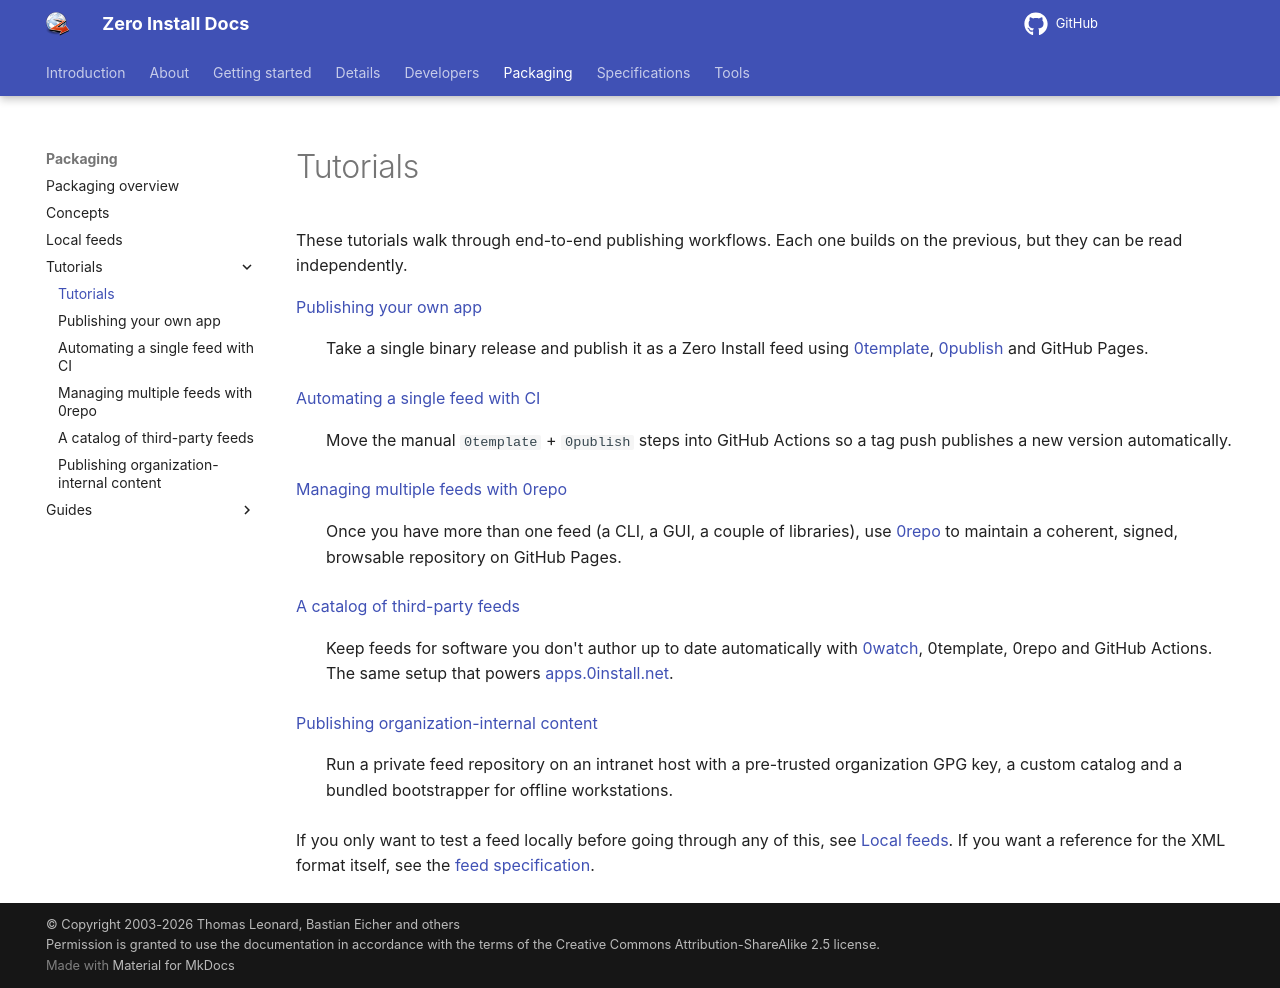

repository: 0install/docs · page: packaging/tutorials/index.html · generator: mkdocs

# Tutorials

These tutorials walk through end-to-end publishing workflows. Each one builds on the previous, but they can be read independently.

[Publishing your own app](publish-app.md)
: Take a single binary release and publish it as a Zero Install feed using [0template](../../tools/0template.md), [0publish](../../tools/0publish.md) and GitHub Pages.

[Automating a single feed with CI](automate-ci.md)
: Move the manual `0template` + `0publish` steps into GitHub Actions so a tag push publishes a new version automatically.

[Managing multiple feeds with 0repo](multi-feed.md)
: Once you have more than one feed (a CLI, a GUI, a couple of libraries), use [0repo](../../tools/0repo.md) to maintain a coherent, signed, browsable repository on GitHub Pages.

[A catalog of third-party feeds](catalog.md)
: Keep feeds for software you don't author up to date automatically with [0watch](../../tools/0watch.md), 0template, 0repo and GitHub Actions. The same setup that powers [apps.0install.net](https://apps.0install.net/).

[Publishing organization-internal content](internal.md)
: Run a private feed repository on an intranet host with a pre-trusted organization GPG key, a custom catalog and a bundled bootstrapper for offline workstations.

If you only want to test a feed locally before going through any of this, see [Local feeds](../local-feeds.md). If you want a reference for the XML format itself, see the [feed specification](../../specifications/feed.md).
